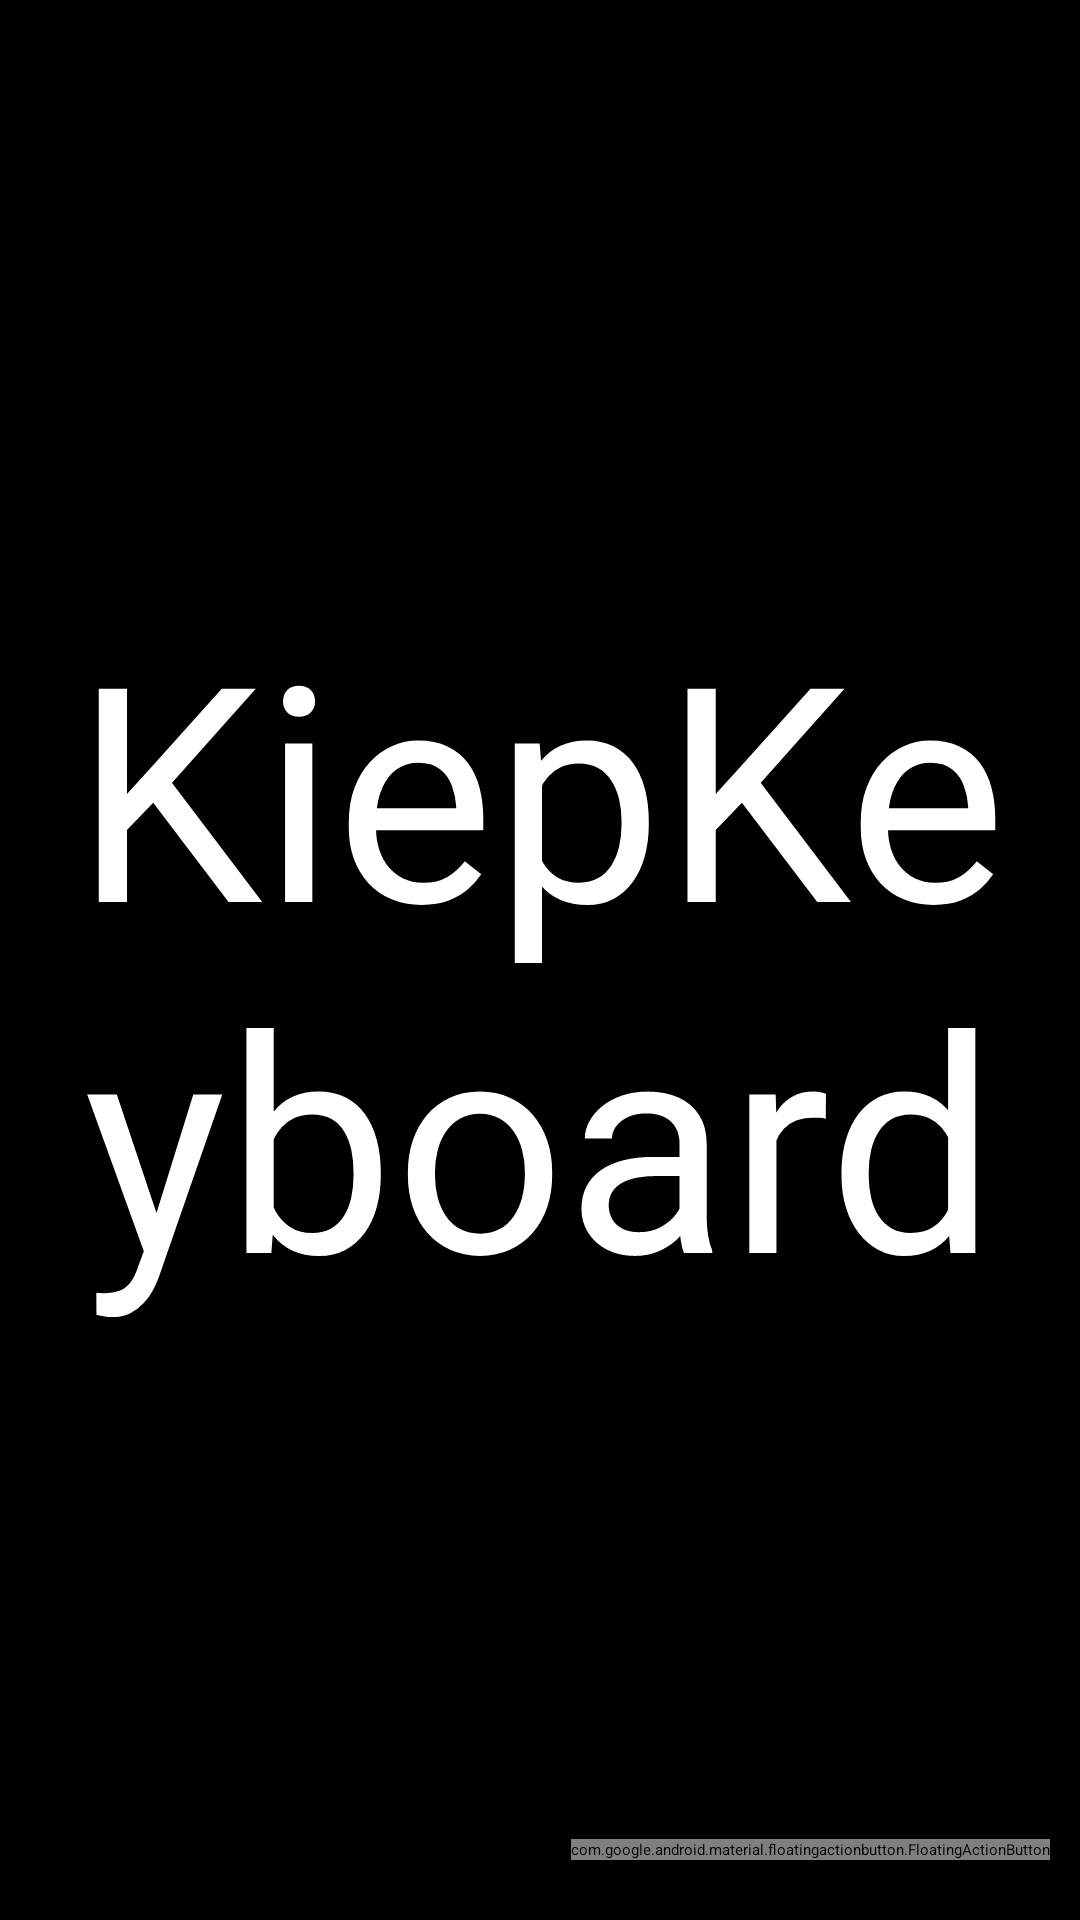

Produce the Android XML layout that renders to this screen, including the resource entries it uses.
<!-- AndroidManifest.xml: activity theme FullscreenTheme -->
<!-- res/layout/activity_fullscreen.xml -->
<?xml version="1.0" encoding="utf-8"?>
<FrameLayout xmlns:android="http://schemas.android.com/apk/res/android"
    xmlns:tools="http://schemas.android.com/tools"
    android:id="@+id/content"
    android:layout_width="match_parent"
    android:layout_height="match_parent"
    android:background="#000000"
    tools:context=".FullscreenActivity">

    <EditText
        android:id="@+id/editText"
        android:layout_width="match_parent"
        android:layout_height="match_parent"
        android:background="@android:color/transparent"
        android:ems="10"
        android:focusable="true"
        android:focusableInTouchMode="true"
        android:gravity="center"
        android:inputType="textCapSentences|textMultiLine"
        android:padding="20dp"
        android:text="@string/app_name"
        android:textColor="#FFFFFF"
        android:textSize="100sp" />

    <ProgressBar
        android:id="@+id/progressBar"
        style="@style/Widget.AppCompat.ProgressBar.Horizontal"
        android:layout_width="match_parent"
        android:layout_height="8dp"
        android:layout_gravity="bottom"
        android:progress="0"
        android:progressBackgroundTint="@android:color/transparent"
        android:progressTint="@color/colorAccent"
        android:scaleY="2" />

    <com.google.android.material.floatingactionbutton.FloatingActionButton
        android:id="@+id/fab"
        android:layout_width="wrap_content"
        android:layout_height="wrap_content"
        android:layout_gravity="end|bottom"
        android:layout_marginEnd="10dp"
        android:layout_marginBottom="20dp"
        android:contentDescription="@string/settings"
        android:src="@android:drawable/ic_menu_preferences" />
</FrameLayout>
<!-- resources referenced by this layout -->
<resources>
  <color name="colorAccent">#ff33b5e5</color>
  <string name="app_name" translatable="false">KiepKeyboard</string>
  <string name="settings">Settings</string>
</resources>
